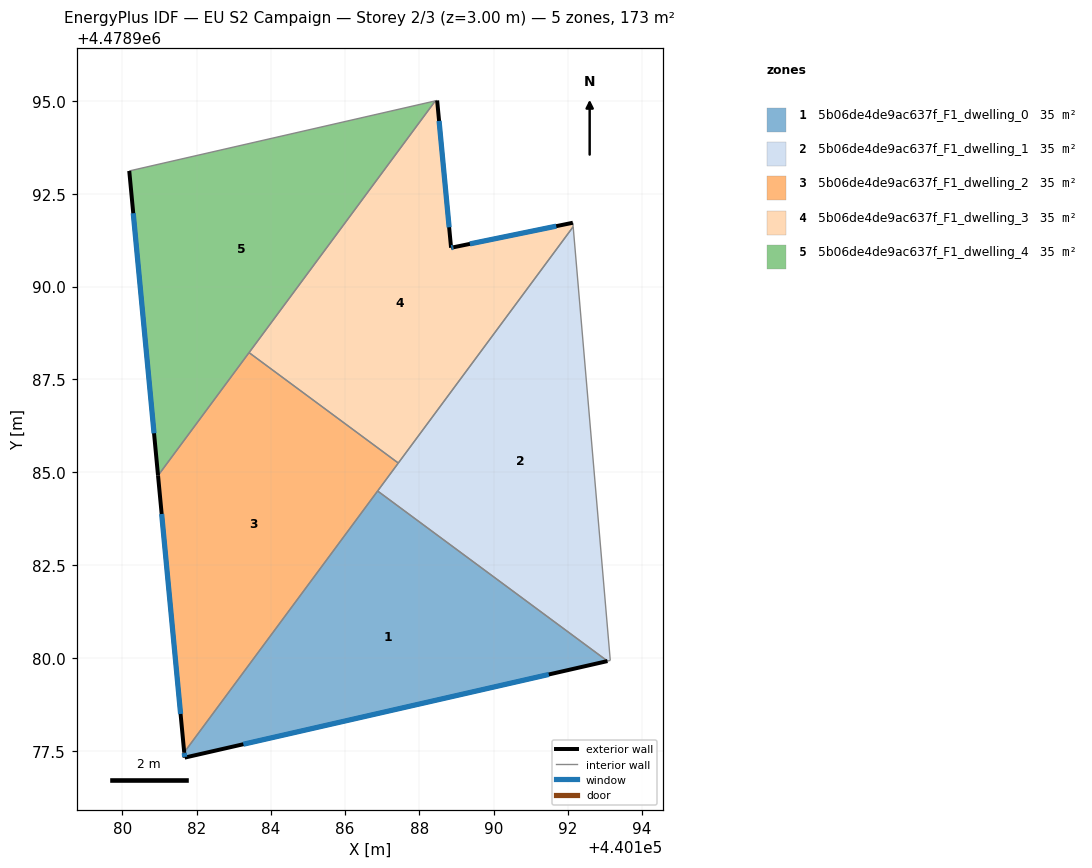
=== STOREY PLAN SPEC (per zone: floor XY polygon, exterior-wall plan segments, windows/doors) ===
zone 1: 5b06de4de9ac637f_F1_dwelling_0  (34.5 m²)
  floor: (440193.07, 4478979.92) (440186.88, 4478984.50) (440181.67, 4478977.46) (440181.68, 4478977.32)
  exterior wall: (440193.07, 4478979.92) – (440181.68, 4478977.32)  [11.7 m]
    window: (440191.49, 4478979.55) – (440183.26, 4478977.68)  [18.3 m²]
  exterior wall: (440181.68, 4478977.32) – (440181.67, 4478977.46)  [0.1 m]
    window: (440181.68, 4478977.33) – (440181.67, 4478977.44)  [0.2 m²]
  interior walls: 2
zone 2: 5b06de4de9ac637f_F1_dwelling_1  (34.5 m²)
  floor: (440193.14, 4478979.93) (440192.14, 4478991.61) (440186.88, 4478984.50) (440193.07, 4478979.92)
  interior walls: 5
zone 3: 5b06de4de9ac637f_F1_dwelling_2  (34.5 m²)
  floor: (440181.67, 4478977.46) (440187.43, 4478985.25) (440183.41, 4478988.22) (440180.96, 4478984.91)
  exterior wall: (440181.67, 4478977.46) – (440180.96, 4478984.91)  [7.5 m]
    window: (440181.57, 4478978.49) – (440181.06, 4478983.88)  [11.7 m²]
  interior walls: 4
zone 4: 5b06de4de9ac637f_F1_dwelling_3  (34.5 m²)
  floor: (440187.43, 4478985.25) (440192.14, 4478991.61) (440192.13, 4478991.72) (440188.91, 4478991.06) (440188.85, 4478991.04) (440188.48, 4478995.01) (440188.43, 4478995.00) (440183.41, 4478988.22)
  exterior wall: (440188.48, 4478995.01) – (440188.85, 4478991.04)  [4.0 m]
    window: (440188.53, 4478994.46) – (440188.80, 4478991.60)  [6.2 m²]
  exterior wall: (440188.85, 4478991.04) – (440188.91, 4478991.06)  [0.1 m]
    window: (440188.86, 4478991.05) – (440188.91, 4478991.06)  [0.1 m²]
  exterior wall: (440188.91, 4478991.06) – (440192.13, 4478991.72)  [3.3 m]
    window: (440189.36, 4478991.15) – (440191.69, 4478991.63)  [5.1 m²]
  interior walls: 5
zone 5: 5b06de4de9ac637f_F1_dwelling_4  (34.5 m²)
  floor: (440180.96, 4478984.91) (440188.43, 4478995.00) (440180.19, 4478993.11)
  exterior wall: (440180.96, 4478984.91) – (440180.19, 4478993.11)  [8.2 m]
    window: (440180.86, 4478986.05) – (440180.30, 4478991.97)  [12.9 m²]
  interior walls: 3

=== DERIVED (storey summary) ===
Building: EU S2 Campaign
Storey: 2 of 3  (floor level z = 3.00 m)
Storey gross floor area: 172.7 m²
Zones on this storey: 5
  - 5b06de4de9ac637f_F1_dwelling_0: floor 34.5 m²; exterior wall 11.8 m (35.5 m²); 2 window(s) 18.5 m²; WWR 52.2%
  - 5b06de4de9ac637f_F1_dwelling_1: floor 34.5 m²
  - 5b06de4de9ac637f_F1_dwelling_2: floor 34.5 m²; exterior wall 7.5 m (22.5 m²); 1 window(s) 11.7 m²; WWR 52.2%
  - 5b06de4de9ac637f_F1_dwelling_3: floor 34.5 m²; exterior wall 7.3 m (22.0 m²); 3 window(s) 11.5 m²; WWR 52.2%
  - 5b06de4de9ac637f_F1_dwelling_4: floor 34.5 m²; exterior wall 8.2 m (24.7 m²); 1 window(s) 12.9 m²; WWR 52.2%
Zone adjacency (shared interzone walls):
  - 5b06de4de9ac637f_F1_dwelling_0 ↔ 5b06de4de9ac637f_F1_dwelling_1
  - 5b06de4de9ac637f_F1_dwelling_0 ↔ 5b06de4de9ac637f_F1_dwelling_2
  - 5b06de4de9ac637f_F1_dwelling_1 ↔ 5b06de4de9ac637f_F1_dwelling_2
  - 5b06de4de9ac637f_F1_dwelling_1 ↔ 5b06de4de9ac637f_F1_dwelling_3
  - 5b06de4de9ac637f_F1_dwelling_2 ↔ 5b06de4de9ac637f_F1_dwelling_3
  - 5b06de4de9ac637f_F1_dwelling_2 ↔ 5b06de4de9ac637f_F1_dwelling_4
  - 5b06de4de9ac637f_F1_dwelling_3 ↔ 5b06de4de9ac637f_F1_dwelling_4